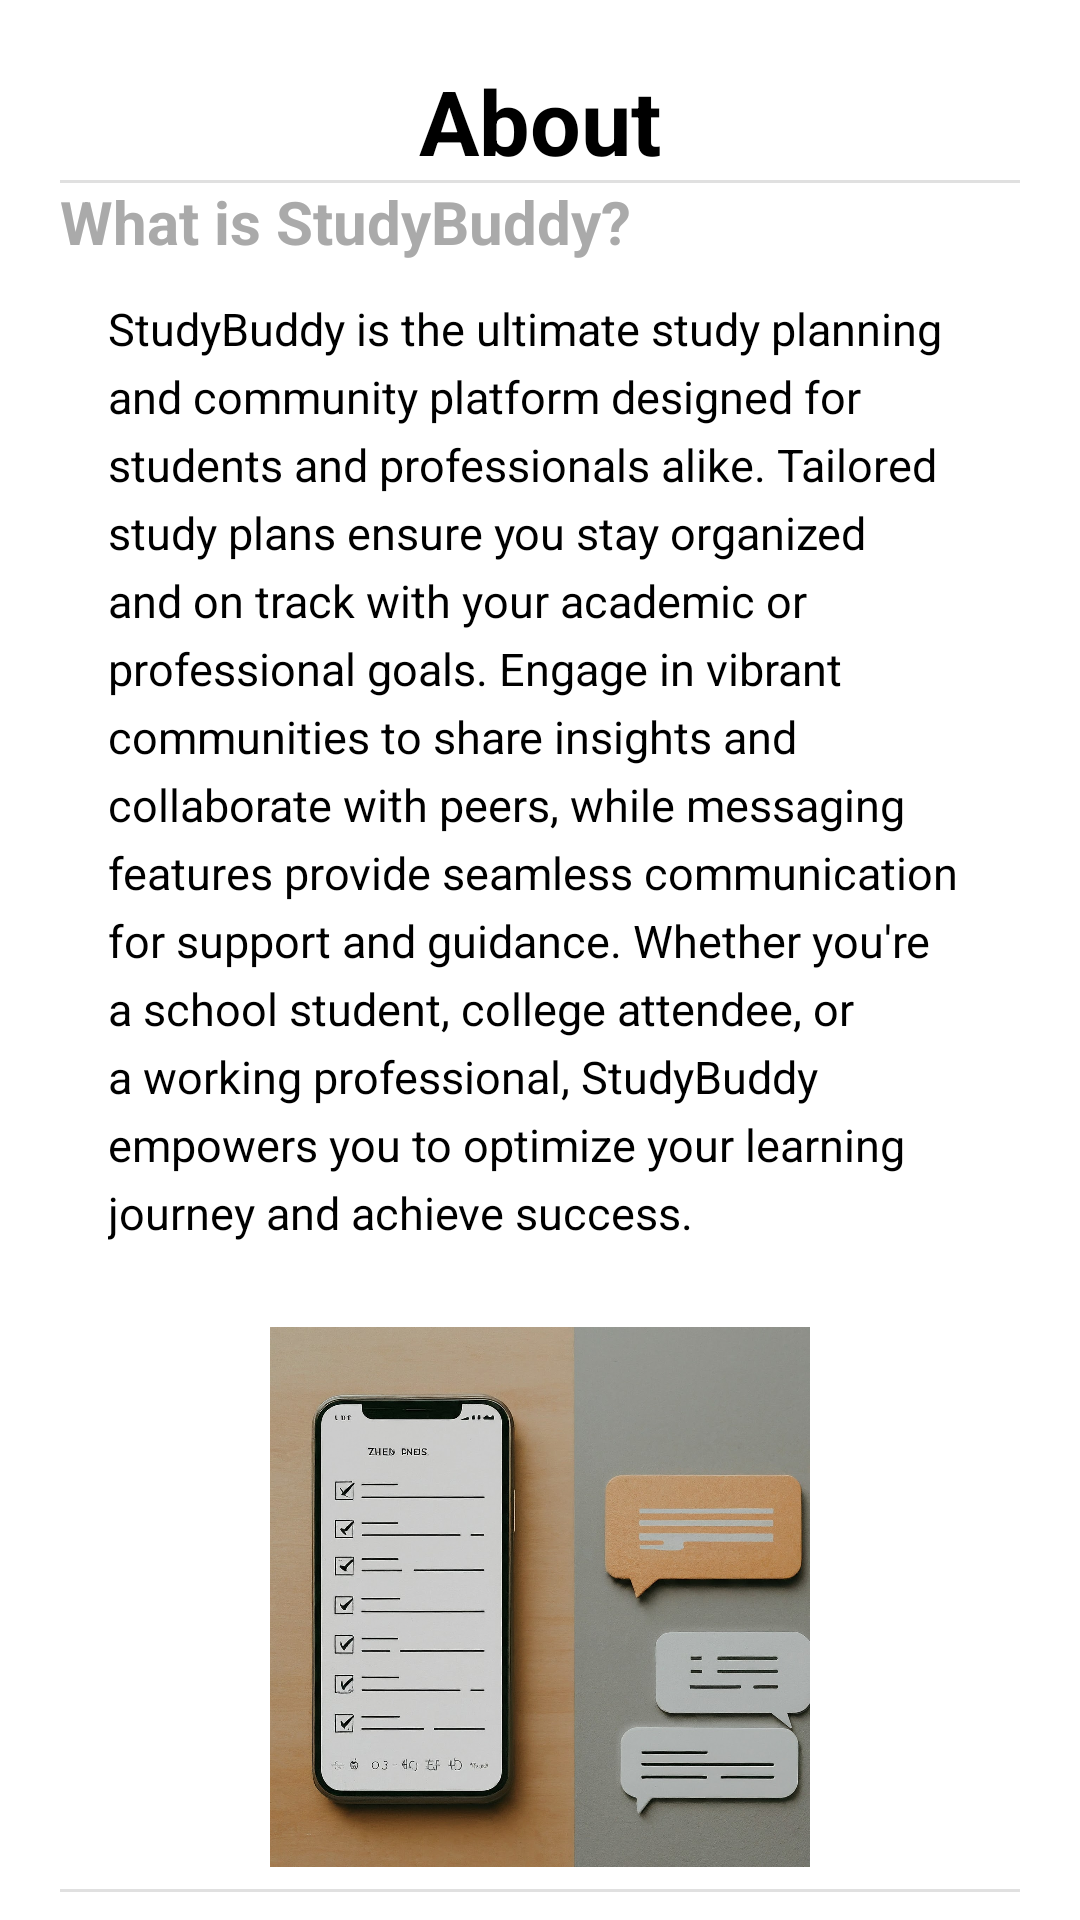

Reconstruct the res/layout file that produces this screen, plus the resources it refers to.
<!-- AndroidManifest.xml: application theme Theme.StudyBuddy -->
<!-- res/layout/activity_about.xml -->
<?xml version="1.0" encoding="utf-8"?>
<androidx.core.widget.NestedScrollView xmlns:android="http://schemas.android.com/apk/res/android"
    android:layout_width="match_parent"
    android:layout_height="match_parent"
    android:fillViewport="true"
    android:background="@android:color/white">

    <androidx.constraintlayout.widget.ConstraintLayout
        xmlns:app="http://schemas.android.com/apk/res-auto"
        android:id="@+id/main"
        android:layout_width="match_parent"
        android:layout_height="wrap_content"
        android:padding="20dp">

        
        <androidx.constraintlayout.widget.Guideline
            android:id="@+id/top_guideline"
            android:layout_width="wrap_content"
            android:layout_height="wrap_content"
            android:orientation="horizontal"
            app:layout_constraintGuide_begin="24dp" />

        
        <androidx.constraintlayout.widget.Guideline
            android:id="@+id/bottom_guideline"
            android:layout_width="wrap_content"
            android:layout_height="wrap_content"
            android:orientation="horizontal"
            app:layout_constraintGuide_end="24dp" />

        
        <TextView
            android:id="@+id/textView4"
            android:layout_width="0dp"
            android:layout_height="wrap_content"
            android:text="@string/about"
            android:textSize="30sp"
            android:textStyle="bold"
            android:gravity="center"
            android:textColor="@android:color/black"
            app:layout_constraintTop_toTopOf="parent"
            app:layout_constraintStart_toStartOf="parent"
            app:layout_constraintEnd_toEndOf="parent"
            app:layout_constraintBottom_toTopOf="@+id/textView5"
            app:layout_constraintVertical_chainStyle="packed"/>

        
        <View
            android:layout_width="0dp"
            android:layout_height="1dp"
            android:background="?android:attr/dividerVertical"
            app:layout_constraintTop_toBottomOf="@id/textView4"
            app:layout_constraintStart_toStartOf="parent"
            app:layout_constraintEnd_toEndOf="parent"
            app:layout_constraintBottom_toTopOf="@id/textView5"/>

        
        <TextView
            android:id="@+id/textView5"
            android:layout_width="0dp"
            android:layout_height="wrap_content"
            android:text="@string/what_is_studybuddy"
            android:textSize="20sp"
            android:textStyle="bold"
            android:textColor="@android:color/darker_gray"
            app:layout_constraintTop_toBottomOf="@id/textView4"
            app:layout_constraintStart_toStartOf="parent"
            app:layout_constraintEnd_toEndOf="parent"
            app:layout_constraintBottom_toTopOf="@id/textView8"
            app:layout_constraintVertical_chainStyle="packed" />

        
        <TextView
            android:id="@+id/textView8"
            android:layout_width="0dp"
            android:layout_height="wrap_content"
            android:text="@string/studybuddy_is_the_ultimate_study_planning_and_community_platform_designed_for_students_and_professionals_alike_tailored_study_plans_ensure_you_stay_organized_and_on_track_with_your_academic_or_professional_goals_engage_in_vibrant_communities_to_share_insights_and_collaborate_with_peers_while_messaging_features_provide_seamless_communication_for_support_and_guidance_whether_you_re_a_school_student_college_attendee_or_a_working_professional_studybuddy_empowers_you_to_optimize_your_learning_journey_and_achieve_success"
            android:textSize="15sp"
            android:textColor="@android:color/black"
            android:lineSpacingExtra="5dp"
            android:paddingStart="16dp"
            android:paddingEnd="16dp"
            android:paddingTop="12dp"
            android:paddingBottom="12dp"
            app:layout_constraintTop_toBottomOf="@id/textView5"
            app:layout_constraintStart_toStartOf="parent"
            app:layout_constraintEnd_toEndOf="parent"
            app:layout_constraintBottom_toTopOf="@id/imageView" />

        
        <ImageView
            android:id="@+id/imageView"
            android:layout_width="0dp"
            android:layout_height="0dp"
            android:layout_marginTop="16dp"
            android:layout_marginBottom="16dp"
            android:src="@drawable/about"
            android:contentDescription="@string/studybuddy_image"
            app:layout_constraintTop_toBottomOf="@id/textView8"
            app:layout_constraintStart_toStartOf="parent"
            app:layout_constraintEnd_toEndOf="parent"
            app:layout_constraintBottom_toTopOf="@id/textView9"
            app:layout_constraintDimensionRatio="16:9" />

        
        <View
            android:layout_width="0dp"
            android:layout_height="1dp"
            android:background="?android:attr/dividerVertical"
            app:layout_constraintTop_toBottomOf="@id/imageView"
            app:layout_constraintStart_toStartOf="parent"
            app:layout_constraintEnd_toEndOf="parent"
            app:layout_constraintBottom_toTopOf="@id/textView9" />

        
        <TextView
            android:id="@+id/textView9"
            android:layout_width="0dp"
            android:layout_height="wrap_content"
            android:text="@string/important_note_nstudybuddy_is_designed_to_enhance_your_study_experience_by_providing_planning_tools_and_a_community_platform_however_it_is_crucial_to_recognize_that_studybuddy_is_not_a_substitute_for_professional_educational_advice_or_consultation_for_personalized_guidance_on_educational_planning_including_specific_academic_or_professional_concerns_we_recommend_consulting_with_educators_advisors_or_mentors_in_your_field_your_educational_success_and_well_being_are_our_priority_and_we_encourage_you_to_use_studybuddy_as_a_complement_to_not_a_replacement_for_professional_guidance_and_support"
            android:textSize="14sp"
            android:textStyle="italic"
            android:textColor="@android:color/black"
            android:lineSpacingExtra="6dp"
            android:padding="10dp"
            app:layout_constraintTop_toBottomOf="@id/imageView"
            app:layout_constraintStart_toStartOf="parent"
            app:layout_constraintEnd_toEndOf="parent"
            app:layout_constraintBottom_toTopOf="@id/textView10" />

        
        <TextView
            android:id="@+id/textView10"
            android:layout_width="0dp"
            android:layout_height="wrap_content"
            android:text="@string/copyright_2024_all_rights_reserved"
            android:textSize="14sp"
            android:textStyle="bold"
            android:gravity="center"
            android:textColor="@android:color/darker_gray"
            app:layout_constraintTop_toBottomOf="@id/textView9"
            app:layout_constraintStart_toStartOf="parent"
            app:layout_constraintEnd_toEndOf="parent"
            app:layout_constraintBottom_toBottomOf="parent" />

    </androidx.constraintlayout.widget.ConstraintLayout>
</androidx.core.widget.NestedScrollView>
<!-- resources referenced by this layout -->
<resources>
  <!-- drawable about: jpg bitmap (drawable, 200209 bytes) -->
  <string name="about">About</string>
  <string name="copyright_2024_all_rights_reserved">Copyright © 2024 All rights reserved</string>
  <string name="important_note_nstudybuddy_is_designed_to_enhance_your_study_experience_by_providing_planning_tools_and_a_community_platform_however_it_is_crucial_to_recognize_that_studybuddy_is_not_a_substitute_for_professional_educational_advice_or_consultation_for_personalized_guidance_on_educational_planning_including_specific_academic_or_professional_concerns_we_recommend_consulting_with_educators_advisors_or_mentors_in_your_field_your_educational_success_and_well_being_are_our_priority_and_we_encourage_you_to_use_studybuddy_as_a_complement_to_not_a_replacement_for_professional_guidance_and_support">Important Note:\nStudyBuddy is designed to enhance your study experience by providing planning tools and a community platform. However, it is crucial to recognize that StudyBuddy is not a substitute for professional educational advice or consultation. For personalized guidance on educational planning, including specific academic or professional concerns, we recommend consulting with educators, advisors, or mentors in your field. Your educational success and well-being are our priority, and we encourage you to use StudyBuddy as a complement to, not a replacement for, professional guidance and support.</string>
  <string name="studybuddy_image">String Image</string>
  <string name="studybuddy_is_the_ultimate_study_planning_and_community_platform_designed_for_students_and_professionals_alike_tailored_study_plans_ensure_you_stay_organized_and_on_track_with_your_academic_or_professional_goals_engage_in_vibrant_communities_to_share_insights_and_collaborate_with_peers_while_messaging_features_provide_seamless_communication_for_support_and_guidance_whether_you_re_a_school_student_college_attendee_or_a_working_professional_studybuddy_empowers_you_to_optimize_your_learning_journey_and_achieve_success">StudyBuddy is the ultimate study planning and community platform designed for students and professionals alike. Tailored study plans ensure you stay organized and on track with your academic or professional goals. Engage in vibrant communities to share insights and collaborate with peers, while messaging features provide seamless communication for support and guidance. Whether you\'re a school student, college attendee, or a working professional, StudyBuddy empowers you to optimize your learning journey and achieve success.</string>
  <string name="what_is_studybuddy">What is StudyBuddy?</string>
  <style name="Theme.StudyBuddy" parent="Base.Theme.StudyBuddy" />
  <style name="Base.Theme.StudyBuddy" parent="Theme.Material3.DayNight.NoActionBar">
          
          <item name="colorPrimary">@color/blue</item>
          <item name="colorPrimaryVariant">@color/blue_light</item>
          <item name="android:statusBarColor">@color/blue_dark</item>
          <item name="colorOnPrimary">@color/white</item>
  
          
          <item name="colorSecondary">@color/red</item>
          <item name="colorOnSecondary">@color/white</item>
  
          
          <item name="android:colorAccent">@color/colorAccent</item>
  
          
          <item name="android:textColorPrimary">@color/black</item>
  
      </style>
  <color name="blue">#0000FF</color>
  <color name="blue_light">#81D4FA</color>
  <color name="blue_dark">#005B9F</color>
  <color name="white">#FFFFFFFF</color>
  <color name="red">#FB0000</color>
  <color name="colorAccent">#00FFDC</color>
  <color name="black">#FF000000</color>
</resources>
